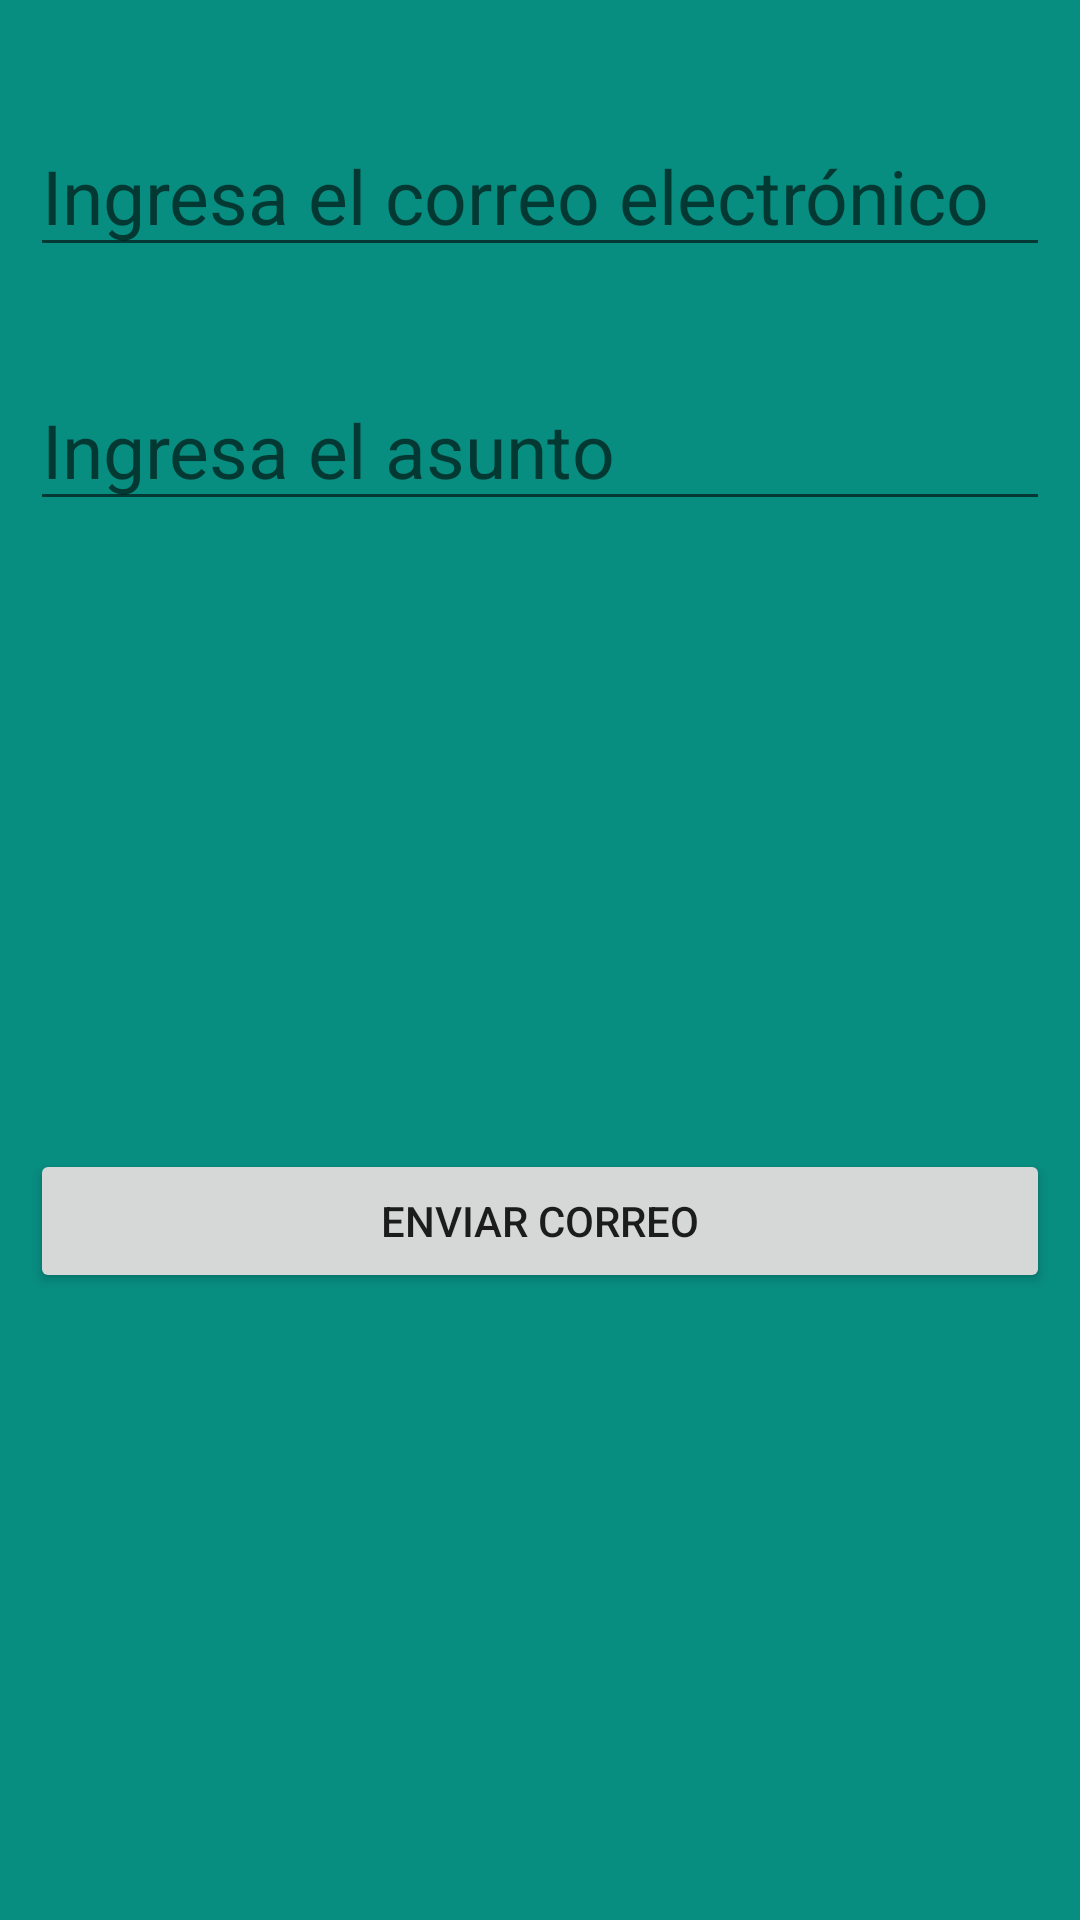

Here is an Android app screen rendered from its layout file. Give the layout XML and the strings, colors and styles it references.
<!-- AndroidManifest.xml: application theme Theme.IntendsExplicitos -->
<!-- res/layout/activity_mailto.xml -->
<?xml version="1.0" encoding="utf-8"?>
<androidx.constraintlayout.widget.ConstraintLayout xmlns:android="http://schemas.android.com/apk/res/android"
    xmlns:app="http://schemas.android.com/apk/res-auto"
    xmlns:tools="http://schemas.android.com/tools"
    android:layout_width="match_parent"
    android:layout_height="match_parent"
    tools:context=".mailto"
    android:background="@color/base">

    <EditText
        android:id="@+id/correo"
        android:layout_width="0dp"
        android:layout_height="wrap_content"
        android:hint="Ingresa el correo electrónico"
        app:layout_constraintBottom_toBottomOf="parent"
        app:layout_constraintEnd_toEndOf="parent"
        app:layout_constraintStart_toStartOf="parent"
        app:layout_constraintTop_toTopOf="parent"
        app:layout_constraintVertical_bias="0.05"
        android:layout_margin="10dp"
        android:textSize="25dp"/>

    <EditText
        android:id="@+id/asunto"
        android:layout_width="0dp"
        android:layout_height="wrap_content"
        android:hint="Ingresa el asunto"
        app:layout_constraintBottom_toBottomOf="parent"
        app:layout_constraintEnd_toEndOf="parent"
        app:layout_constraintStart_toStartOf="parent"
        app:layout_constraintTop_toBottomOf="@id/correo"
        app:layout_constraintVertical_bias="0.05"
        android:layout_margin="10dp"
        android:textSize="25dp"/>

    <Button
        android:id="@+id/enviar"
        android:layout_width="0dp"
        android:layout_height="wrap_content"
        android:layout_margin="10dp"
        android:text="Enviar correo"
        app:layout_constraintBottom_toBottomOf="parent"
        app:layout_constraintEnd_toEndOf="parent"
        app:layout_constraintStart_toStartOf="parent"
        app:layout_constraintTop_toBottomOf="@+id/asunto" />

</androidx.constraintlayout.widget.ConstraintLayout>
<!-- resources referenced by this layout -->
<resources>
  <color name="base">#088D81</color>
  <style name="Theme.IntendsExplicitos" parent="Theme.MaterialComponents.DayNight.DarkActionBar">
          
          <item name="colorPrimary">@color/purple_500</item>
          <item name="colorPrimaryVariant">@color/purple_700</item>
          <item name="colorOnPrimary">@color/white</item>
          
          <item name="colorSecondary">@color/teal_200</item>
          <item name="colorSecondaryVariant">@color/teal_700</item>
          <item name="colorOnSecondary">@color/black</item>
          
          <item name="android:statusBarColor" tools:targetApi="l">?attr/colorPrimaryVariant</item>
          
      </style>
  <color name="purple_500">#FF6200EE</color>
  <color name="purple_700">#FF3700B3</color>
  <color name="white">#FFFFFFFF</color>
  <color name="teal_200">#FF03DAC5</color>
  <color name="teal_700">#FF018786</color>
  <color name="black">#FF000000</color>
</resources>
